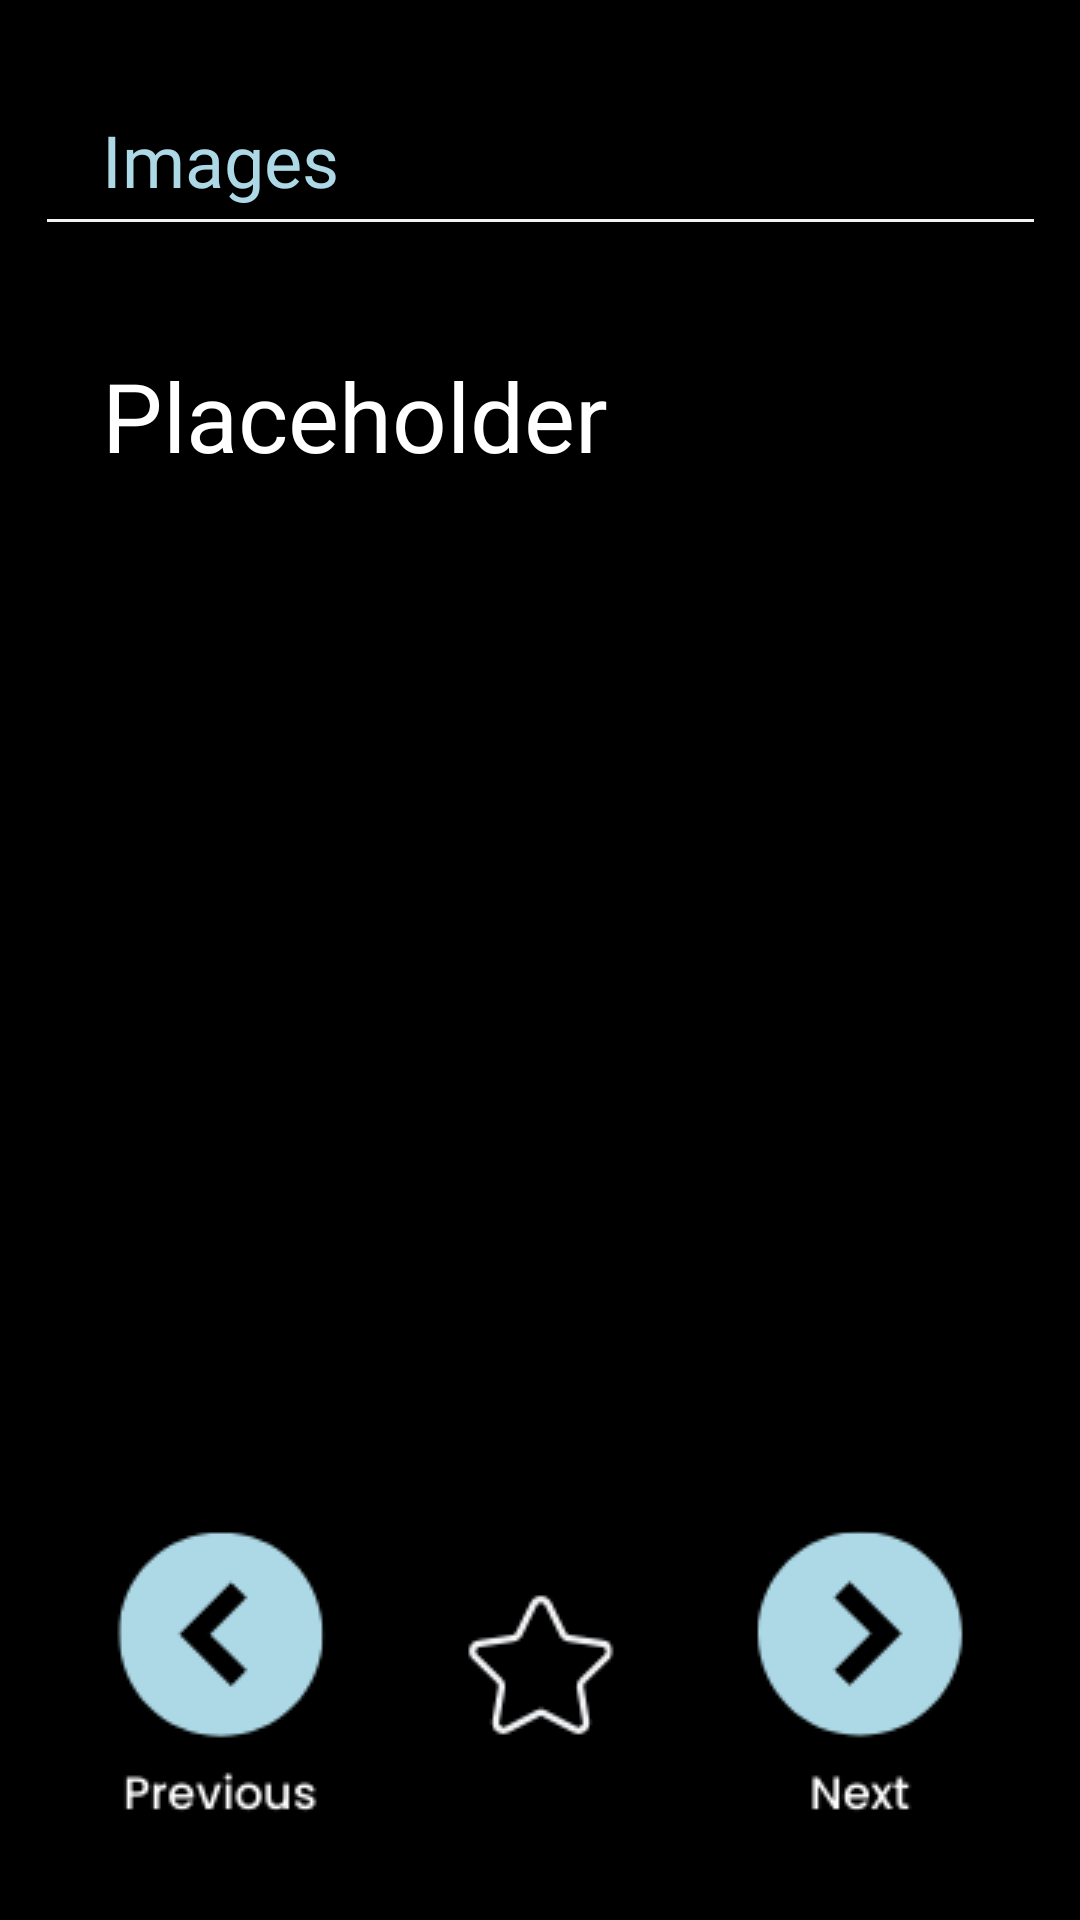

Layout XML and referenced resources for this Android screen:
<!-- AndroidManifest.xml: application theme Theme.Design.NoActionBar -->
<!-- res/layout/fragment_image.xml -->
<?xml version="1.0" encoding="utf-8"?>
<androidx.constraintlayout.widget.ConstraintLayout xmlns:android="http://schemas.android.com/apk/res/android"
    xmlns:app="http://schemas.android.com/apk/res-auto"
    xmlns:tools="http://schemas.android.com/tools"
    android:id="@+id/FavoriteConstraintLayout"
    android:layout_width="match_parent"
    android:layout_height="match_parent"
    android:background="@color/black"
    tools:context=".ImageFragment">

    <TextView
        android:id="@+id/textView5"
        android:layout_width="106dp"
        android:layout_height="36dp"
        android:fontFamily="@font/poppins_medium"
        android:text="Images"
        android:textColor="@color/light_blue"
        android:textSize="24sp"
        app:layout_constraintBottom_toBottomOf="parent"
        app:layout_constraintEnd_toEndOf="parent"
        app:layout_constraintHorizontal_bias="0.134"
        app:layout_constraintStart_toStartOf="parent"
        app:layout_constraintTop_toTopOf="parent"
        app:layout_constraintVertical_bias="0.061" />

    <View
        android:id="@+id/view5"
        android:layout_width="329dp"
        android:layout_height="1dp"
        android:background="@color/Greyish"
        app:layout_constraintBottom_toBottomOf="parent"
        app:layout_constraintEnd_toEndOf="parent"
        app:layout_constraintHorizontal_bias="0.5"
        app:layout_constraintStart_toStartOf="parent"
        app:layout_constraintTop_toBottomOf="@+id/textView5"
        app:layout_constraintVertical_bias="0.0" />

    <TextView
        android:id="@+id/ImageTitle"
        android:layout_width="0dp"
        android:layout_height="wrap_content"
        android:layout_marginStart="34dp"
        android:layout_marginEnd="34dp"
        android:text="Placeholder"
        android:textColor="@color/white"
        android:textSize="32sp"
        app:layout_constraintBottom_toBottomOf="parent"
        app:layout_constraintEnd_toEndOf="parent"
        app:layout_constraintStart_toStartOf="parent"
        app:layout_constraintTop_toBottomOf="@+id/view5"
        app:layout_constraintVertical_bias="0.082" />

    <ImageView
        android:id="@+id/ImageIV"
        android:layout_width="300dp"
        android:layout_height="280dp"
        app:layout_constraintBottom_toBottomOf="parent"
        app:layout_constraintEnd_toEndOf="parent"
        app:layout_constraintStart_toStartOf="parent"
        app:layout_constraintTop_toBottomOf="@+id/ImageTitle"
        app:layout_constraintVertical_bias="0.187" />

    <ImageButton
        android:id="@+id/nextButtonFav"
        android:layout_width="82.7dp"
        android:layout_height="97dp"
        android:background="@color/black"
        android:contentDescription="next"
        android:src="@drawable/next"
        app:layout_constraintBottom_toBottomOf="parent"
        app:layout_constraintEnd_toEndOf="parent"
        app:layout_constraintHorizontal_bias="0.5"
        app:layout_constraintStart_toEndOf="@+id/favoriteButtonFav"
        app:layout_constraintTop_toBottomOf="@+id/ImageIV" />

    <ImageButton
        android:id="@+id/previousButtonFav"
        android:layout_width="82.7dp"
        android:layout_height="97dp"
        android:background="@color/black"
        android:contentDescription="prev"
        android:src="@drawable/prev"
        app:layout_constraintBottom_toBottomOf="parent"
        app:layout_constraintEnd_toStartOf="@+id/favoriteButtonFav"
        app:layout_constraintHorizontal_bias="0.5"
        app:layout_constraintStart_toStartOf="parent"
        app:layout_constraintTop_toBottomOf="@+id/ImageIV" />

    <ImageButton
        android:id="@+id/favoriteButtonFav"
        android:layout_width="67dp"
        android:layout_height="66dp"
        android:background="@color/black"
        android:contentDescription="fav"
        android:src="@drawable/favoritebutton"
        app:layout_constraintBottom_toBottomOf="parent"
        app:layout_constraintEnd_toStartOf="@+id/nextButtonFav"
        app:layout_constraintHorizontal_bias="0.5"
        app:layout_constraintStart_toEndOf="@+id/previousButtonFav"
        app:layout_constraintTop_toBottomOf="@+id/ImageIV"
        app:layout_constraintVertical_bias="0.462" />

</androidx.constraintlayout.widget.ConstraintLayout>
<!-- resources referenced by this layout -->
<resources>
  <color name="Greyish">#FFF2F3F5</color>
  <color name="black">#FF000000</color>
  <color name="light_blue">#FFADD8E6</color>
  <color name="white">#FFFFFFFF</color>
  <!-- drawable favoritebutton: png bitmap (drawable, 4519 bytes) -->
  <!-- drawable next: png bitmap (drawable, 5569 bytes) -->
  <!-- drawable prev: png bitmap (drawable, 6077 bytes) -->
</resources>
